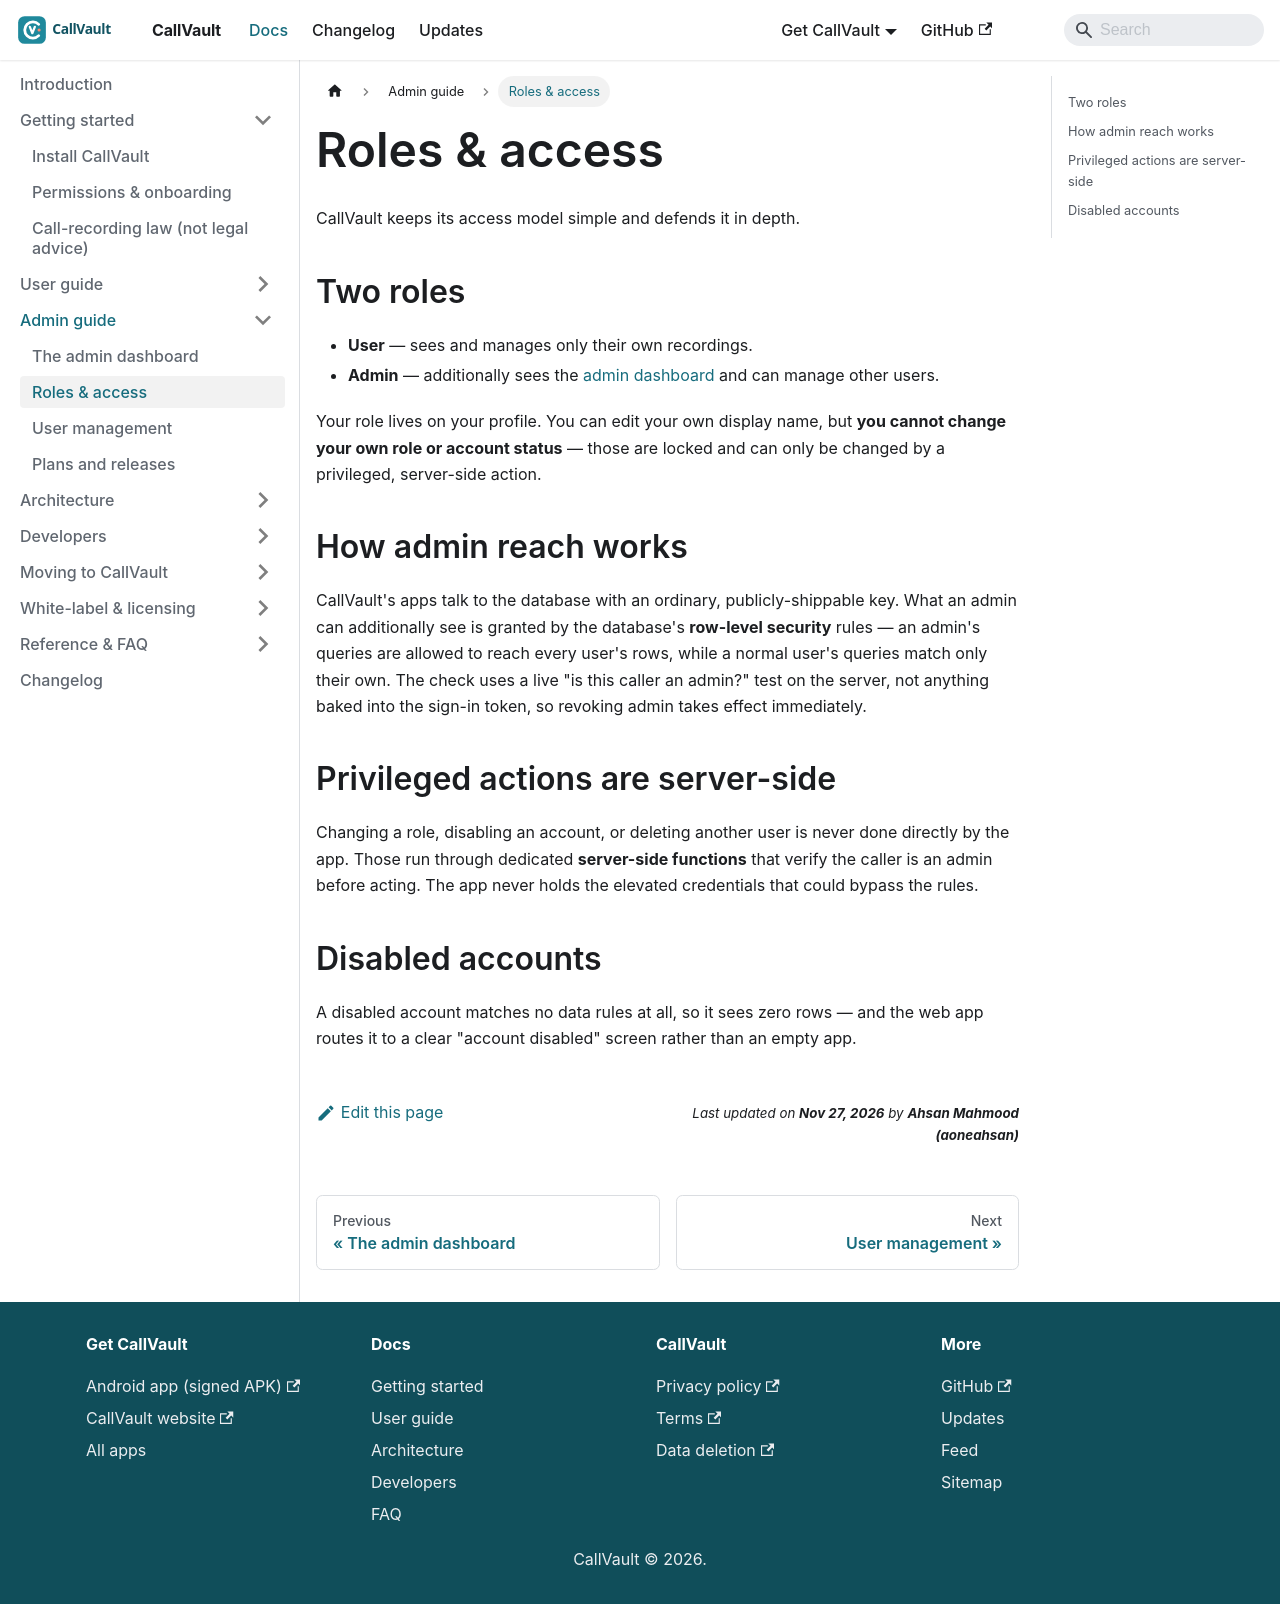

repository: aoneahsan/callvault-docs · page: admin-guide/roles/index.html · generator: docusaurus

---
title: Roles & access
description: CallVault has two roles — user and admin. Admin reach is granted by database row-level security and enforced live, with privileged actions handled server-side.
sidebar_position: 2
topics: [admin, roles, security, rls]
keywords: [callvault roles, admin role, row level security, access control]
---

# Roles & access

CallVault keeps its access model simple and defends it in depth.

## Two roles

- **User** — sees and manages only their own recordings.
- **Admin** — additionally sees the [admin dashboard](/admin-guide/dashboard) and can
  manage other users.

Your role lives on your profile. You can edit your own display name, but **you cannot
change your own role or account status** — those are locked and can only be changed by a
privileged, server-side action.

## How admin reach works

CallVault's apps talk to the database with an ordinary, publicly-shippable key. What an
admin can additionally see is granted by the database's **row-level security** rules — an
admin's queries are allowed to reach every user's rows, while a normal user's queries
match only their own. The check uses a live "is this caller an admin?" test on the server,
not anything baked into the sign-in token, so revoking admin takes effect immediately.

## Privileged actions are server-side

Changing a role, disabling an account, or deleting another user is never done directly by
the app. Those run through dedicated **server-side functions** that verify the caller is an
admin before acting. The app never holds the elevated credentials that could bypass the
rules.

## Disabled accounts

A disabled account matches no data rules at all, so it sees zero rows — and the web app
routes it to a clear "account disabled" screen rather than an empty app.
